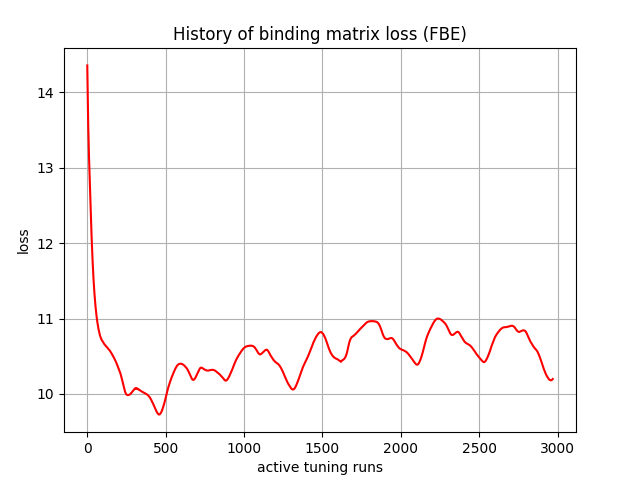

The table this chart was drawn from, first rows:
, 0
0, 14.36
1, 14.21
2, 14.05
3, 13.91
4, 13.78
5, 13.67
6, 13.57
7, 13.47
8, 13.38
9, 13.31
10, 13.23
11, 13.15
12, 13.08
13, 13.01
14, 12.94
15, 12.88
16, 12.81
17, 12.74
18, 12.68
19, 12.61
20, 12.55
21, 12.48
22, 12.42
23, 12.36
24, 12.3
25, 12.23
26, 12.17
27, 12.12
28, 12.06
29, 12.01
30, 11.96
31, 11.9
32, 11.85
33, 11.81
34, 11.76
35, 11.72
36, 11.67
37, 11.63
38, 11.59
39, 11.56
40, 11.52
41, 11.48
42, 11.45
43, 11.42
44, 11.38
45, 11.35
46, 11.33
47, 11.3
48, 11.27
49, 11.25
50, 11.22
51, 11.2
52, 11.17
53, 11.15
54, 11.13
55, 11.11
56, 11.09
57, 11.07
58, 11.05
59, 11.04
... 2,910 more rows
